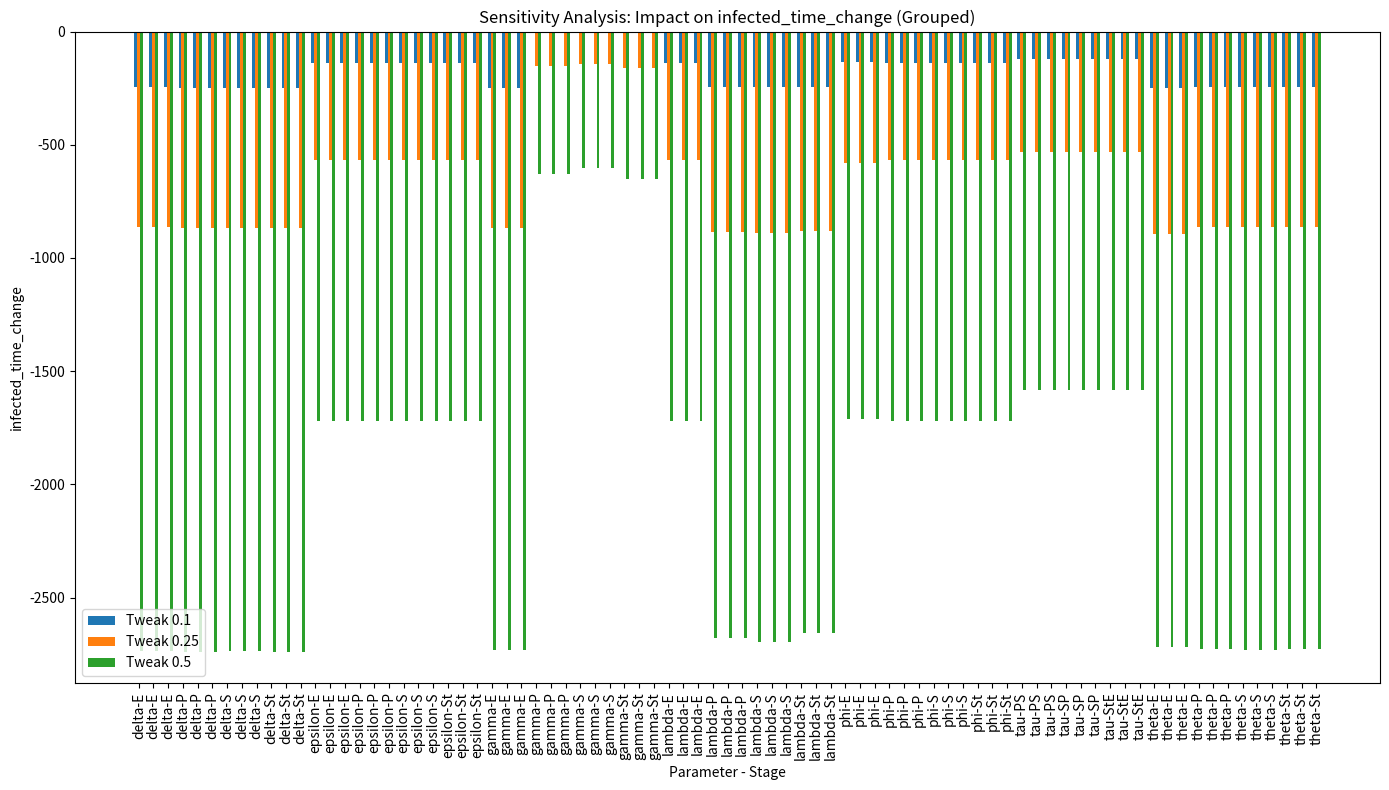
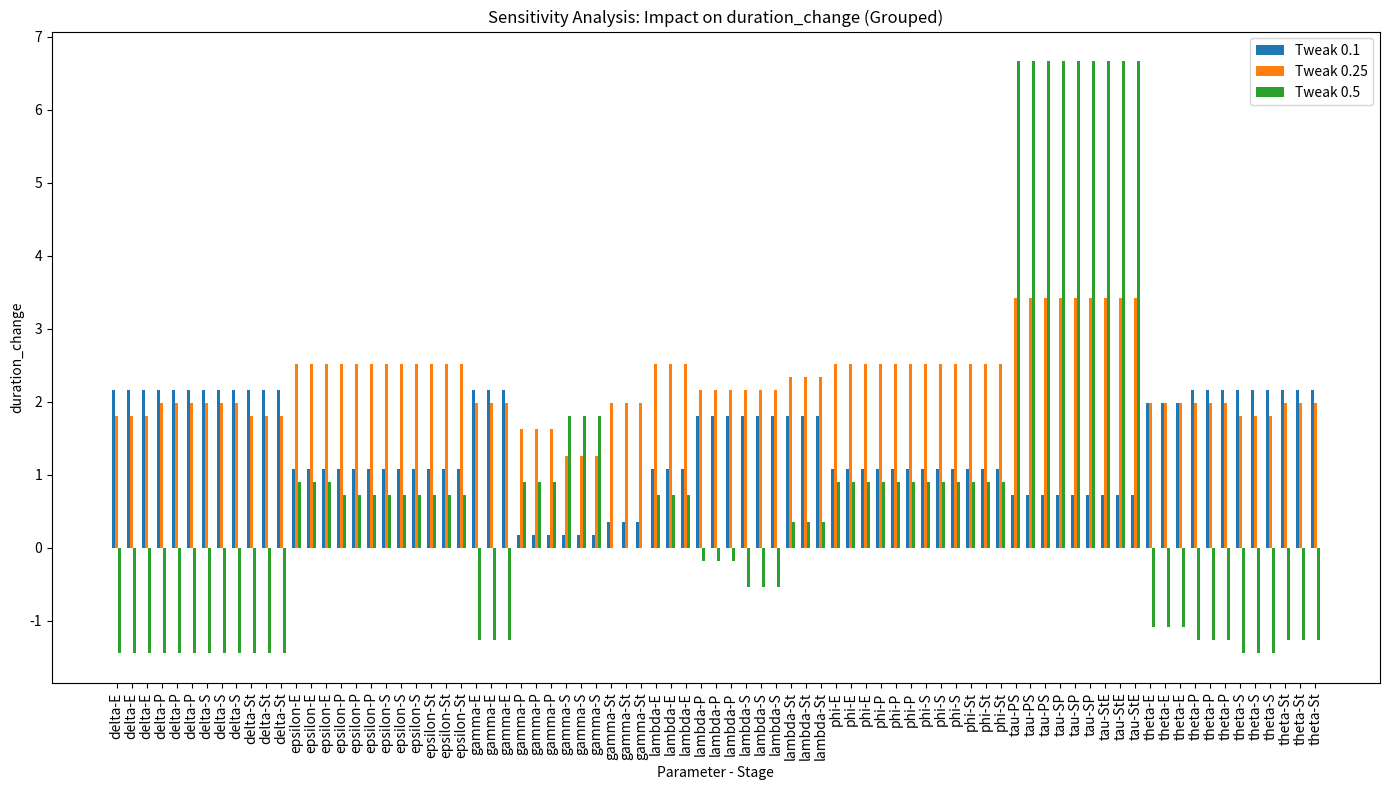

Source code (Python) for these figures, in order:
import numpy as np
from scipy.integrate import solve_ivp
import matplotlib.pyplot as plt
import pandas as pd

def generate_parameters():
    R_params = {
        'gamma': np.random.normal(0.05, 0.005, 4),
        'delta': np.random.normal(0.05, 0.005, 4),
        'theta': np.random.normal(0.1, 0.01, 4)
    }
    I_params = {
        'lambda': np.random.normal(0.02, 0.002, 4),
        'epsilon': np.random.normal(0.03, 0.003, 4),
        'phi': np.random.normal(0.07, 0.007, 4)
    }
    T_params = {
        'tau': np.random.normal(0.08, 0.008, 3)
    }
    return R_params, I_params, T_params

def combined_model(t, y, R_func, I_func, T_func, seir_params):
    Supplier, Processing, Store, S, E, I, R = y
    
    R_S = R_func(t, Supplier, 'S')
    R_P = R_func(t, Processing, 'P')
    R_St = R_func(t, Store, 'St')
    R_E = R_func(t, E, 'E')
    
    I_S = I_func(t, Supplier, 'S')
    I_P = I_func(t, Processing, 'P')
    I_St = I_func(t, Store, 'St')
    I_E = I_func(t, E, 'E')
    
    T_SP = T_func(t, Supplier, 'SP')
    T_PS = T_func(t, Processing, 'PS')
    T_StE = T_func(t, Store, 'StE')

    dSupplier_dt = I_S - R_S - T_SP
    dProcessing_dt = I_P - R_P + T_SP - T_PS
    dStore_dt = I_St - R_St + T_PS - T_StE

    beta, sigma, gamma = seir_params
    N = S + E + I + R
    
    dS_dt = -beta * S * I / N - (I_E - R_E + T_StE) 
    dE_dt = beta * S * I / N - sigma * E + (I_E - R_E + T_StE) 
    dI_dt = sigma * E - gamma * I
    dR_dt = gamma * I

    return [dSupplier_dt, dProcessing_dt, dStore_dt, dS_dt, dE_dt, dI_dt, dR_dt]

def R_func(t, C, stage, params):
    stages = ['S', 'P', 'St', 'E']
    i = stages.index(stage)
    return params['gamma'][i] * C * (1 + params['delta'][i] * np.cos(params['theta'][i] * t))

def I_func(t, C, stage, params):
    stages = ['S', 'P', 'St', 'E']
    i = stages.index(stage)
    return params['lambda'][i] * C * (1 + params['epsilon'][i] * np.sin(params['phi'][i] * t))

def T_func(t, C, stage, params):
    stages = ['SP', 'PS', 'StE']
    i = stages.index(stage)
    return params['tau'][i] * C

t_max = 180
t_eval = np.linspace(0, t_max, 1000)

N = 5000
I0, E0, R0 = 0, 0, 0
S0 = N - I0 - E0 - R0

initial_supplier_contamination = np.random.uniform(75, 200)
y0 = [initial_supplier_contamination, 0, 0, S0, E0, I0, R0]

beta = 0.3
sigma = 1/5.2
gamma = 1/14
seir_params = (beta, sigma, gamma)

def run_simulation(R_params, I_params, T_params, threshold=10):
    sol = solve_ivp(combined_model, (0, t_max), y0,
                    t_eval=t_eval,
                    args=(lambda t, C, stage: R_func(t, C, stage, R_params),
                          lambda t, C, stage: I_func(t, C, stage, I_params),
                          lambda t, C, stage: T_func(t, C, stage, T_params),
                          seir_params))     

    Supplier, Processing, Store, S, E, I, R = sol.y
    total_infected_time = np.trapz(I, sol.t)
    
    above_threshold = I > threshold
    if np.any(above_threshold):
        start_time = sol.t[np.argmax(above_threshold)]
        end_time = sol.t[np.where(above_threshold)[0][-1]]
        epidemic_duration = end_time - start_time
    else:
        epidemic_duration = 0

    return total_infected_time, epidemic_duration

def generate_tweaked_parameters(base_R_params, base_I_params, base_T_params, param_name, stage, tweak_factor):
    tweaked_R_params, tweaked_I_params, tweaked_T_params = base_R_params.copy(), base_I_params.copy(), base_T_params.copy()
    stages = ['S', 'P', 'St', 'E']
    stages_T = ['SP', 'PS', 'StE']

    if stage in stages:
        stage_index = stages.index(stage)
    elif stage in stages_T:
        stage_index = stages_T.index(stage)
    else:
        stage_index = None

    if param_name in tweaked_R_params:
        if stage_index is not None:
            tweaked_R_params[param_name][stage_index] = base_R_params[param_name][stage_index] * (1 + tweak_factor)
    elif param_name in tweaked_I_params:
        if stage_index is not None:
            tweaked_I_params[param_name][stage_index] = base_I_params[param_name][stage_index] * (1 + tweak_factor)
    elif param_name in tweaked_T_params and param_name == 'tau':
        tweaked_T_params[param_name] = base_T_params[param_name] * (1 + tweak_factor)
    return tweaked_R_params, tweaked_I_params, tweaked_T_params

# Parameters and stages for sensitivity analysis
params_to_analyze = [
    ('gamma', 'S'), ('gamma', 'P'), ('gamma', 'St'), ('gamma', 'E'),
    ('delta', 'S'), ('delta', 'P'), ('delta', 'St'), ('delta', 'E'),
    ('theta', 'S'), ('theta', 'P'), ('theta', 'St'), ('theta', 'E'),
    ('lambda', 'S'), ('lambda', 'P'), ('lambda', 'St'), ('lambda', 'E'),
    ('epsilon', 'S'), ('epsilon', 'P'), ('epsilon', 'St'), ('epsilon', 'E'),
    ('phi', 'S'), ('phi', 'P'), ('phi', 'St'), ('phi', 'E'),
    ('tau', 'SP'), ('tau', 'PS'), ('tau', 'StE')
]

# Tweak factors to apply
tweak_factors = [0.1, 0.25, 0.5]

# Generate base parameters
base_R_params, base_I_params, base_T_params = generate_parameters()
total_infected_time_base, epidemic_duration_base = run_simulation(base_R_params, base_I_params, base_T_params)

# Perform sensitivity analysis for each tweak factor
all_sensitivity_results = []

for tweak_factor in tweak_factors:
    sensitivity_results = []
    print(f"\n--- Sensitivity Analysis with Tweak Factor: {tweak_factor:.2f} ---")
    for param_name, stage in params_to_analyze:
        print(f"Analyzing: {param_name} - {stage}")
        tweaked_R_params, tweaked_I_params, tweaked_T_params = generate_tweaked_parameters(
            base_R_params, base_I_params, base_T_params, param_name, stage, tweak_factor
        )
        total_infected_time, epidemic_duration = run_simulation(tweaked_R_params, tweaked_I_params, tweaked_T_params)
        sensitivity_results.append({
            'parameter': param_name,
            'stage': stage,
            'tweak_factor': tweak_factor,
            'total_infected_time': total_infected_time,
            'epidemic_duration': epidemic_duration
        })
        print(f"Total Infected-Time: {total_infected_time}")
        print(f"Epidemic Duration: {epidemic_duration}")
    all_sensitivity_results.extend(sensitivity_results)

# Analyze and visualize the results
df = pd.DataFrame(all_sensitivity_results)
df['infected_time_change'] = df.groupby(['parameter', 'stage'])['total_infected_time'].transform(lambda x: x - total_infected_time_base)
df['duration_change'] = df.groupby(['parameter', 'stage'])['epidemic_duration'].transform(lambda x: x - epidemic_duration_base)

# Plotting
for metric in ['infected_time_change', 'duration_change']:
    plt.figure(figsize=(14, 8))

    # Prepare data for plotting each tweak factor on the same chart
    bar_width = 0.2  # Width of each individual bar
    group_width = len(tweak_factors) * bar_width  # Total width of each group of bars

    # Unique parameter-stage combinations for x-axis labels
    unique_combinations = sorted(df['parameter'] + '-' + df['stage'])
    num_combinations = len(unique_combinations)

    # X-axis positions for each group of bars
    x = np.arange(num_combinations)

    # Iterate through each tweak factor and plot the bars
    for i, tweak_factor in enumerate(tweak_factors):
        # Extract the data for the current tweak factor
        subset = df[df['tweak_factor'] == tweak_factor]
        
        # Reindex the data frame to use the sorted and unique parameter/stage
        subset['param_stage'] = subset['parameter'] + '-' + subset['stage']
        subset = subset.set_index('param_stage').reindex(unique_combinations)
    
        # Map the 'parameter-stage' combinations to their corresponding change values
        values = subset['infected_time_change' if metric == 'infected_time_change' else 'duration_change'].fillna(0)
        
        # Calculate the x-positions for the current group of bars
        bar_positions = x + i * bar_width
        
        # Plot the bars
        plt.bar(bar_positions, values, width=bar_width, label=f'Tweak {tweak_factor}')

    # Customize the plot
    plt.xlabel('Parameter - Stage')
    plt.ylabel(metric)
    plt.title(f'Sensitivity Analysis: Impact on {metric} (Grouped)')
    plt.xticks(x + group_width / 2 - bar_width/2, unique_combinations, rotation=90)  # Centered x-axis labels
    plt.legend()
    plt.tight_layout()
    plt.show()
